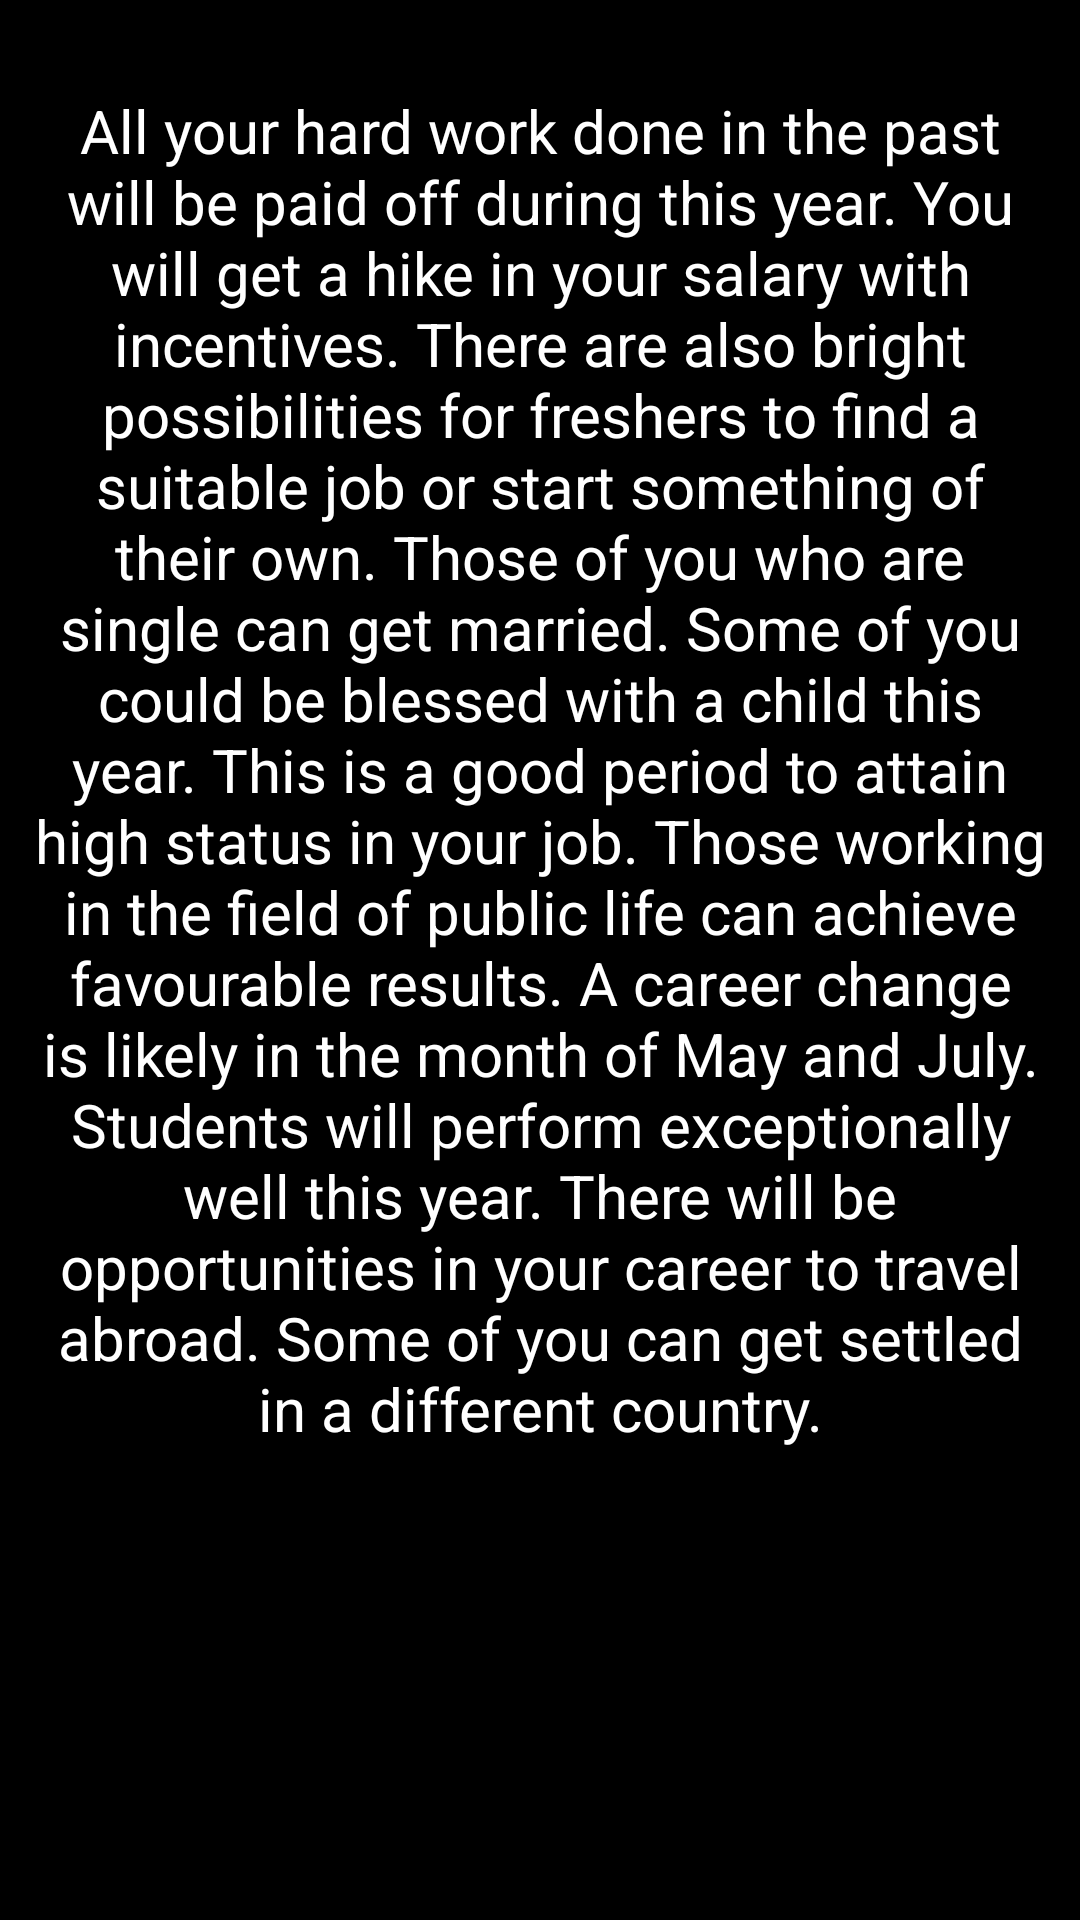

Layout XML and referenced resources for this Android screen:
<!-- AndroidManifest.xml: application theme Theme.Numerology -->
<!-- res/layout/activity_rasifal.xml -->
<?xml version="1.0" encoding="utf-8"?>
<LinearLayout xmlns:android="http://schemas.android.com/apk/res/android"
    xmlns:app="http://schemas.android.com/apk/res-auto"
    xmlns:tools="http://schemas.android.com/tools"
    android:layout_width="match_parent"
    android:layout_height="match_parent"
    android:background="@color/black"
    android:orientation="vertical"
    tools:context=".Rasifal">


    <ScrollView
        android:layout_width="match_parent"
        android:layout_height="match_parent">

        <TextView
            android:id="@+id/rasifaltext"
            android:layout_width="match_parent"
            android:layout_height="match_parent"
            android:layout_marginTop="20dp"
            android:padding="10dp"
            android:text="@string/Aries"
            android:textAlignment="center"
            android:textColor="@color/white"
            android:textSize="20dp" />

    </ScrollView>

</LinearLayout>
<!-- resources referenced by this layout -->
<resources>
  <color name="black">#FF000000</color>
  <color name="white">#FFFFFFFF</color>
  <string name="Aries">
          All your hard work done in the past will be paid off during this year. You will get a hike in your salary with incentives. There are also bright possibilities for freshers to find a suitable job or start something of their own. Those of you who are single can get married. Some of you could be blessed with a child this year. This is a good period to attain high status in your job. Those working in the field of public life can achieve favourable results. A career change is likely in the month of May and July. Students will perform exceptionally well this year. There will be opportunities in your career to travel abroad. Some of you can get settled in a different country.
      </string>
  <style name="Theme.Numerology" parent="Theme.AppCompat.DayNight.DarkActionBar">
          
          <item name="colorPrimary">@color/black</item>
          <item name="colorPrimaryVariant">@color/black</item>
          <item name="colorOnPrimary">@color/white</item>
          
          <item name="colorSecondary">@color/teal_200</item>
          <item name="colorSecondaryVariant">@color/teal_700</item>
          <item name="colorOnSecondary">@color/black</item>
          
          <item name="android:statusBarColor" tools:targetApi="l">?attr/colorPrimaryVariant</item>
          
      </style>
  <color name="teal_200">#FF03DAC5</color>
  <color name="teal_700">#FF018786</color>
</resources>
